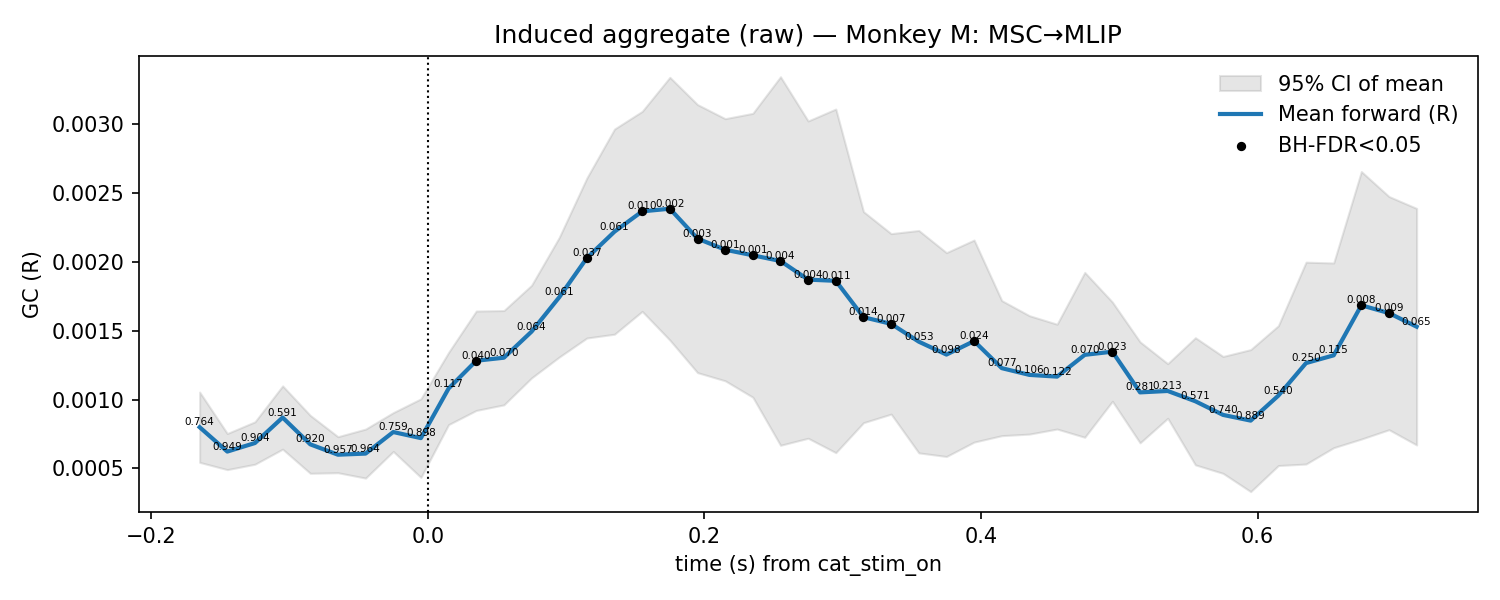

Values plotted in this chart, from the file beside it:
t, mu, lo, hi, p_stouffer, sig_fdr, n_sessions
-0.165, 0.0007989, 0.0005434, 0.001054, 0.7642, 0, 7.0
-0.145, 0.0006218, 0.0004905, 0.0007531, 0.9486, 0, 7.0
-0.125, 0.0006839, 0.0005297, 0.0008381, 0.9042, 0, 7.0
-0.105, 0.0008692, 0.0006392, 0.001099, 0.5909, 0, 7.0
-0.085, 0.0006743, 0.0004638, 0.0008847, 0.9198, 0, 7.0
-0.065, 0.000599, 0.000468, 0.0007299, 0.9565, 0, 7.0
-0.045, 0.0006071, 0.0004289, 0.0007853, 0.9645, 0, 7.0
-0.025, 0.0007637, 0.0006225, 0.0009049, 0.7593, 0, 7.0
-0.005, 0.0007195, 0.0004338, 0.001005, 0.8979, 0, 7.0
0.015, 0.00108, 0.0008177, 0.001342, 0.1171, 0, 7.0
0.035, 0.001282, 0.0009206, 0.001643, 0.03969, 1, 7.0
0.055, 0.001304, 0.0009612, 0.001647, 0.07033, 0, 7.0
0.075, 0.001494, 0.001157, 0.00183, 0.06409, 0, 7.0
0.095, 0.001743, 0.001309, 0.002178, 0.06068, 0, 7.0
0.115, 0.002029, 0.001447, 0.00261, 0.03718, 1, 7.0
0.135, 0.00222, 0.001475, 0.002966, 0.06131, 0, 7.0
0.155, 0.002368, 0.001641, 0.003095, 0.01013, 1, 7.0
0.175, 0.002387, 0.001432, 0.003342, 0.001754, 1, 7.0
0.195, 0.00217, 0.001195, 0.003144, 0.002568, 1, 7.0
0.215, 0.002089, 0.001136, 0.003042, 0.001203, 1, 7.0
0.235, 0.002048, 0.001017, 0.00308, 0.0009237, 1, 7.0
0.255, 0.002007, 0.0006674, 0.003346, 0.004128, 1, 7.0
0.275, 0.001872, 0.0007184, 0.003025, 0.004345, 1, 7.0
0.295, 0.001863, 0.0006138, 0.003112, 0.0106, 1, 7.0
0.315, 0.001599, 0.0008315, 0.002366, 0.01382, 1, 7.0
0.335, 0.00155, 0.000894, 0.002206, 0.006873, 1, 7.0
0.355, 0.001421, 0.0006122, 0.002229, 0.05251, 0, 7.0
0.375, 0.001327, 0.0005859, 0.002068, 0.0976, 0, 7.0
0.395, 0.001425, 0.0006906, 0.002159, 0.02377, 1, 7.0
0.415, 0.001228, 0.0007373, 0.001719, 0.07658, 0, 7.0
0.435, 0.001179, 0.0007487, 0.001609, 0.106, 0, 7.0
0.455, 0.001167, 0.0007856, 0.001547, 0.1222, 0, 7.0
0.475, 0.001325, 0.0007255, 0.001924, 0.0701, 0, 7.0
0.495, 0.001348, 0.0009873, 0.001708, 0.02275, 1, 7.0
0.515, 0.001052, 0.0006849, 0.001419, 0.2812, 0, 7.0
0.535, 0.001062, 0.0008637, 0.001261, 0.2126, 0, 7.0
0.555, 0.0009872, 0.000525, 0.001449, 0.5706, 0, 7.0
0.575, 0.0008883, 0.0004634, 0.001313, 0.7403, 0, 7.0
0.595, 0.0008467, 0.0003306, 0.001363, 0.8886, 0, 7.0
0.615, 0.001028, 0.0005201, 0.001537, 0.5405, 0, 7.0
0.635, 0.001265, 0.0005312, 0.001999, 0.2502, 0, 7.0
0.655, 0.001321, 0.0006499, 0.001993, 0.115, 0, 7.0
0.675, 0.001685, 0.0007126, 0.002657, 0.008443, 1, 7.0
0.695, 0.001628, 0.0007806, 0.002476, 0.009432, 1, 7.0
0.715, 0.001529, 0.0006696, 0.002389, 0.06484, 0, 7.0
